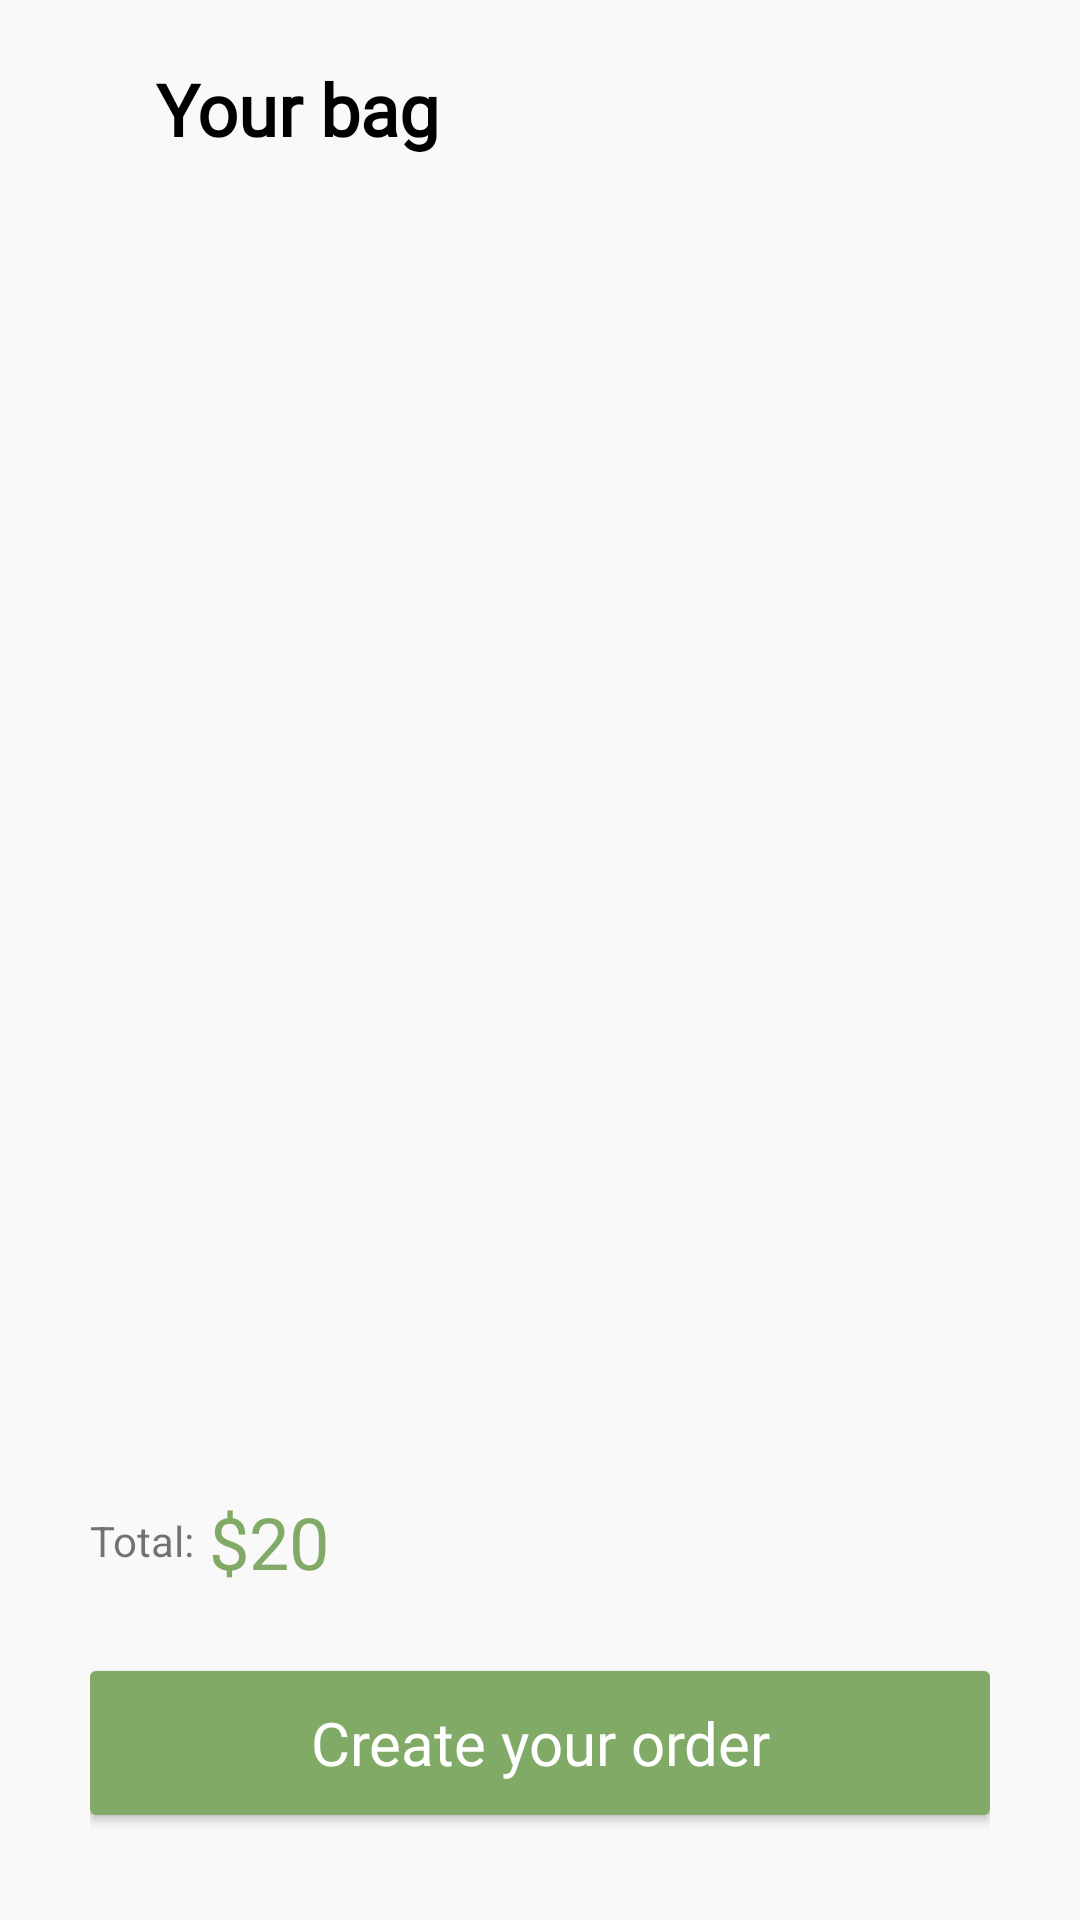

Here is an Android app screen rendered from its layout file. Give the layout XML and the strings, colors and styles it references.
<!-- AndroidManifest.xml: application theme Theme.IT_MedicusAssesmentProject -->
<!-- res/layout/activity_bag.xml -->
<?xml version="1.0" encoding="utf-8"?>
<androidx.constraintlayout.widget.ConstraintLayout xmlns:android="http://schemas.android.com/apk/res/android"
    xmlns:app="http://schemas.android.com/apk/res-auto"
    xmlns:tools="http://schemas.android.com/tools"
    android:layout_width="match_parent"
    android:layout_height="match_parent"
    android:background="#F9F9F9"
    tools:context=".activities.BagActivity">

    <ImageView
        android:id="@+id/imageView7"
        android:layout_width="wrap_content"
        android:layout_height="wrap_content"
        android:layout_marginStart="28dp"
        android:layout_marginTop="36dp"
        app:layout_constraintStart_toStartOf="parent"
        app:layout_constraintTop_toTopOf="parent"
        app:srcCompat="@drawable/baseline_arrow_back_24" />

    <TextView
        android:id="@+id/textView8"
        android:layout_width="wrap_content"
        android:layout_height="wrap_content"
        android:layout_marginStart="24dp"
        android:fontFamily="@font/gilroy_extra_bold"
        android:text="Your bag"
        android:textColor="@color/black"
        android:textSize="24sp"
        android:textStyle="bold"
        app:layout_constraintBottom_toBottomOf="@+id/imageView7"
        app:layout_constraintStart_toEndOf="@+id/imageView7"
        app:layout_constraintTop_toTopOf="@+id/imageView7" />


    <androidx.recyclerview.widget.RecyclerView
        android:id="@+id/bagRecyclerView"
        android:layout_width="match_parent"
        android:layout_height="0dp"
        android:layout_marginTop="20dp"
        android:background="#F9F9F9"
        app:layout_constraintBottom_toTopOf="@+id/bottomContainer"
        app:layout_constraintTop_toBottomOf="@+id/textView8"
        tools:layout_editor_absoluteX="52dp" />


    <androidx.constraintlayout.widget.ConstraintLayout
        android:id="@+id/bottomContainer"
        android:layout_width="match_parent"
        android:layout_height="180dp"
        android:paddingStart="30dp"
        android:paddingEnd="30dp"
        app:layout_constraintBottom_toBottomOf="parent"
        app:layout_constraintEnd_toEndOf="parent"
        app:layout_constraintStart_toStartOf="parent">


        <androidx.appcompat.widget.AppCompatButton

            android:id="@+id/createOrderBtn"
            android:layout_width="match_parent"
            android:layout_height="48dp"
            android:layout_marginBottom="35dp"
            android:background="@drawable/rounded_bg"
            android:fontFamily="@font/gilroy_extra_bold"
            android:text="Create your order"
            android:textAllCaps="false"
            android:textColor="@color/white"
            android:textSize="20sp"
            app:layout_constraintBottom_toBottomOf="parent"
            tools:layout_editor_absoluteX="30dp" />

        <TextView
            android:id="@+id/textView9"
            android:layout_width="wrap_content"
            android:layout_height="wrap_content"
            android:layout_marginStart="5dp"
            android:fontFamily="@font/gilroy_extra_bold"
            android:text="$20"

            android:textColor="@color/green"
            android:textSize="24sp"
            app:layout_constraintBottom_toBottomOf="@+id/textView13"
            app:layout_constraintStart_toEndOf="@+id/textView13"
            app:layout_constraintTop_toTopOf="@+id/textView13"
            app:layout_constraintVertical_bias="0.49" />

        <TextView
            android:id="@+id/textView13"
            android:layout_width="wrap_content"
            android:layout_height="wrap_content"
            android:layout_marginTop="44dp"
            android:text="Total:"
            app:layout_constraintStart_toStartOf="@+id/createOrderBtn"
            app:layout_constraintTop_toTopOf="parent" />

    </androidx.constraintlayout.widget.ConstraintLayout>
</androidx.constraintlayout.widget.ConstraintLayout>
<!-- resources referenced by this layout -->
<resources>
  <color name="black">#FF000000</color>
  <color name="green">#81AA66</color>
  <color name="white">#FFFFFFFF</color>
  <!-- drawable rounded_bg (drawable) -->
  <?xml version="1.0" encoding="utf-8"?>
  <shape xmlns:android="http://schemas.android.com/apk/res/android"
      android:shape="rectangle">
      <corners android:radius="2dp" />
      <solid android:color="@color/green" />
  </shape>
  <style name="Theme.IT_MedicusAssesmentProject" parent="Theme.MaterialComponents.Light.NoActionBar">
          
          <item name="colorPrimary">@color/purple_500</item>
          <item name="colorPrimaryVariant">@color/purple_700</item>
          <item name="colorOnPrimary">@color/white</item>
          
          <item name="colorSecondary">@color/teal_200</item>
          <item name="colorSecondaryVariant">@color/teal_700</item>
          <item name="colorOnSecondary">@color/black</item>
          
          <item name="android:statusBarColor">?attr/colorPrimaryVariant</item>
          
      </style>
  <color name="purple_500">#FF6200EE</color>
  <color name="purple_700">#FF3700B3</color>
  <color name="teal_200">#FF03DAC5</color>
  <color name="teal_700">#FF018786</color>
</resources>
